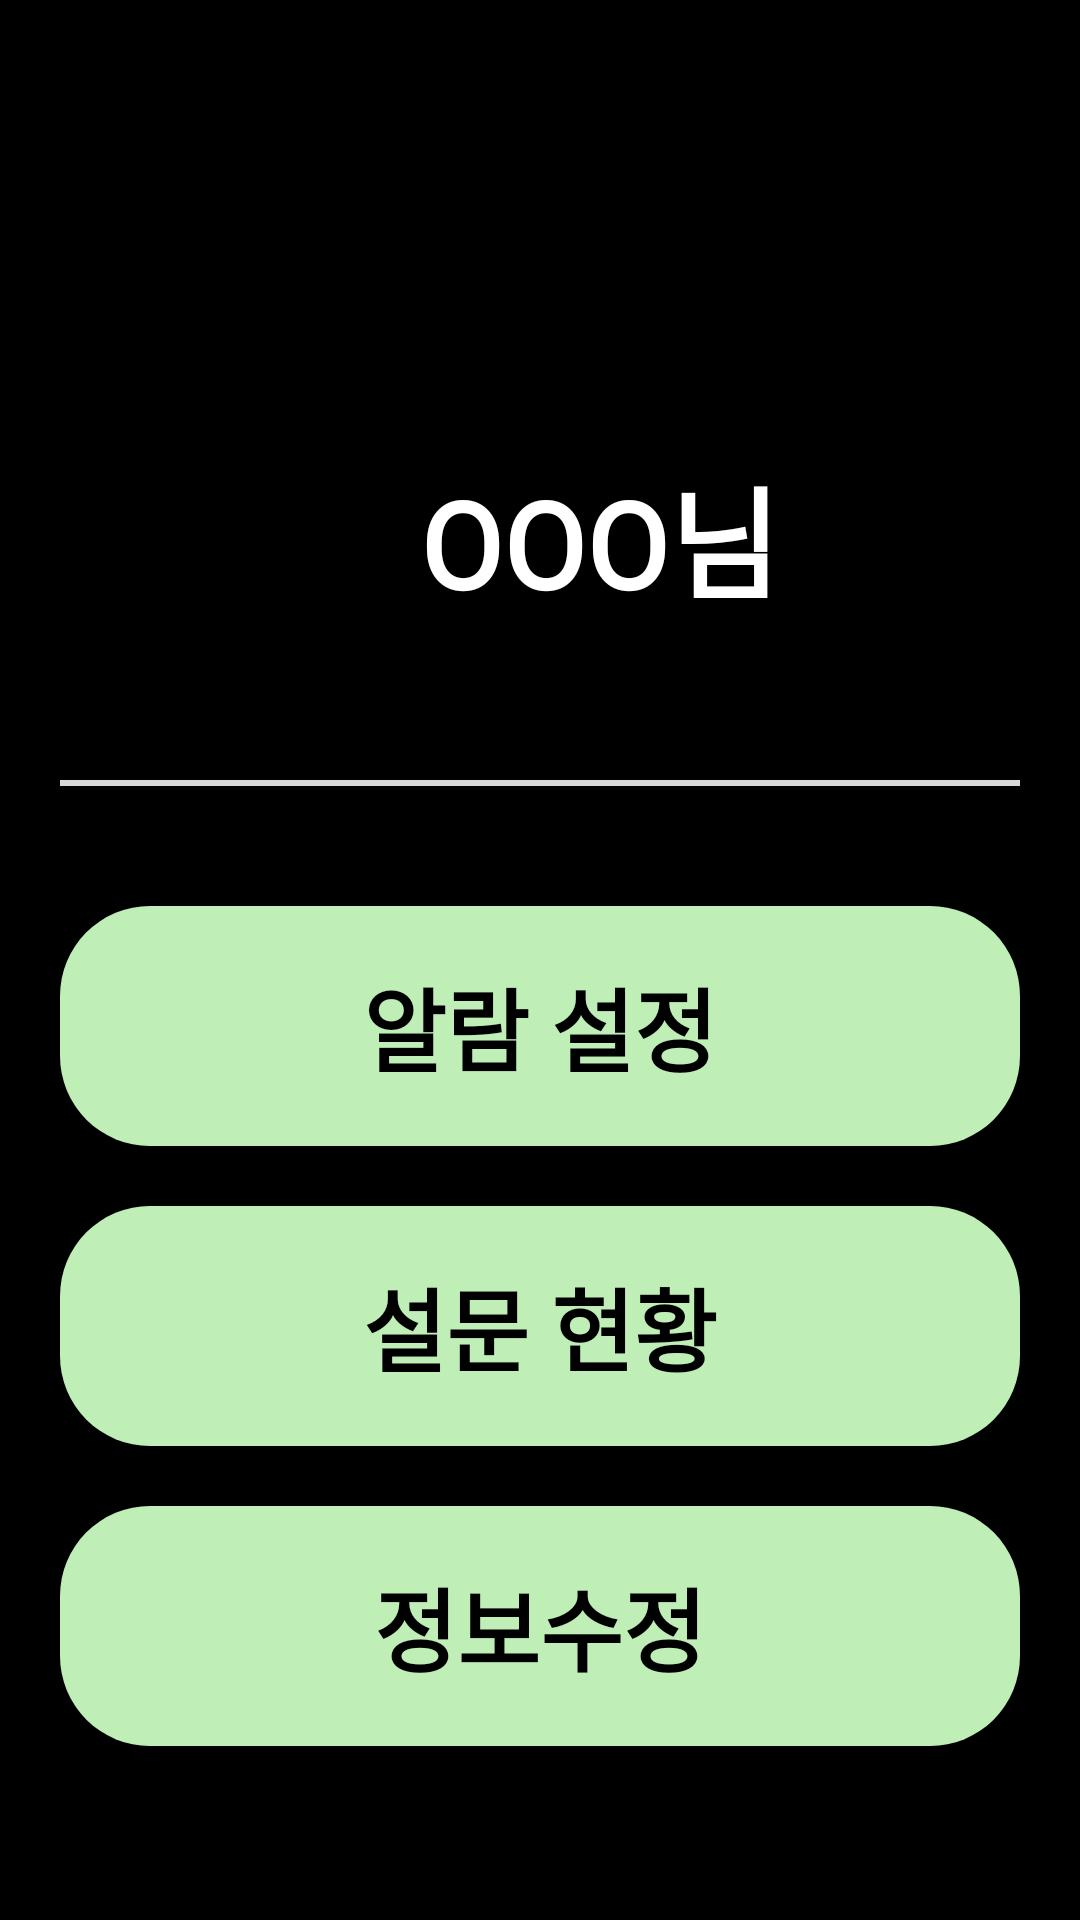

Layout XML and referenced resources for this Android screen:
<!-- AndroidManifest.xml: activity theme Splash -->
<!-- res/layout/activity_user_info.xml -->
<?xml version="1.0" encoding="utf-8"?>
<LinearLayout
    xmlns:android="http://schemas.android.com/apk/res/android"
    xmlns:app="http://schemas.android.com/apk/res-auto"
    xmlns:tools="http://schemas.android.com/tools"
    android:layout_width="match_parent"
    android:layout_height="match_parent"
    tools:context=".HomeActivity"
    android:background="@color/black"
    android:orientation="vertical">

    <LinearLayout
        android:layout_width="match_parent"
        android:layout_height="wrap_content"
        android:orientation="horizontal">

        <ImageView
            android:id="@+id/iv_uiim"
            android:layout_marginTop="150dp"
            android:layout_marginStart="20dp"
            android:layout_width="100dp"
            android:layout_height="100dp"
            android:src="@drawable/man"/>

        <TextView
            android:id="@+id/tv_usname"
            android:layout_width="match_parent"
            android:layout_height="wrap_content"
            android:layout_marginLeft="20dp"
            android:layout_marginTop="150dp"
            android:layout_marginRight="20dp"
            android:fontFamily="@font/nsr"
            android:text="OOO님"
            android:textColor="@color/white"
            android:textSize="40sp"
            android:textStyle="bold" />

    </LinearLayout>


    <View
        android:layout_width="match_parent"
        android:layout_height="2dp"
        android:background="@color/dividingLine"
        android:layout_marginTop="10dp"
        android:layout_marginStart="20dp"
        android:layout_marginEnd="20dp"/>


    <Button
        android:id="@+id/btn_alarm_setting"
        android:background="@drawable/home_button"
        android:layout_width="match_parent"
        android:layout_height="80dp"
        android:layout_marginStart="20dp"
        android:layout_marginTop="40dp"
        android:layout_marginEnd="20dp"
        android:text="알람 설정"
        android:fontFamily="@font/nsr"
        android:textColor="@color/black"
        android:textSize="30sp"
        android:textStyle="bold" />


    <Button
        android:id="@+id/btn_survey"
        android:background="@drawable/home_button"
        android:layout_marginTop="20dp"
        android:layout_marginStart="20dp"
        android:layout_marginEnd="20dp"
        android:layout_width="match_parent"
        android:layout_height="80dp"
        android:text="설문 현황"
        android:fontFamily="@font/nsr"
        android:textColor="@color/black"
        android:textSize="30sp"
        android:textStyle="bold"/>

    <Button
        android:id="@+id/btn_info_modify"
        android:background="@drawable/home_button"
        android:layout_marginTop="20dp"
        android:layout_marginStart="20dp"
        android:layout_marginEnd="20dp"
        android:layout_width="match_parent"
        android:layout_height="80dp"
        android:text="정보수정"
        android:fontFamily="@font/nsr"
        android:textColor="@color/black"
        android:textSize="30sp"
        android:textStyle="bold"/>


</LinearLayout>
<!-- resources referenced by this layout -->
<resources>
  <color name="black">#FF000000</color>
  <color name="dividingLine">#D8D6D6</color>
  
      // 메인 컬러
  <color name="white">#FFFFFFFF</color>
  <!-- drawable home_button (drawable) -->
  <?xml version="1.0" encoding="utf-8"?>
  <shape
      xmlns:android="http://schemas.android.com/apk/res/android"
      android:shape="rectangle">
  
      <solid android:color="@color/main_green"/>
  
  
  
  
      <corners android:radius="30dp"/>
  </shape>
  <style name="Splash" parent="Theme.AppCompat.Light.NoActionBar">
          <item name="windowActionBar">true</item>
      </style>
  
  
      // 앱 내 여러 텍스트 스타일
      // 제목1
  <color name="main_green">#BFEEB7</color>    // 메인 파스텔 그린
</resources>
